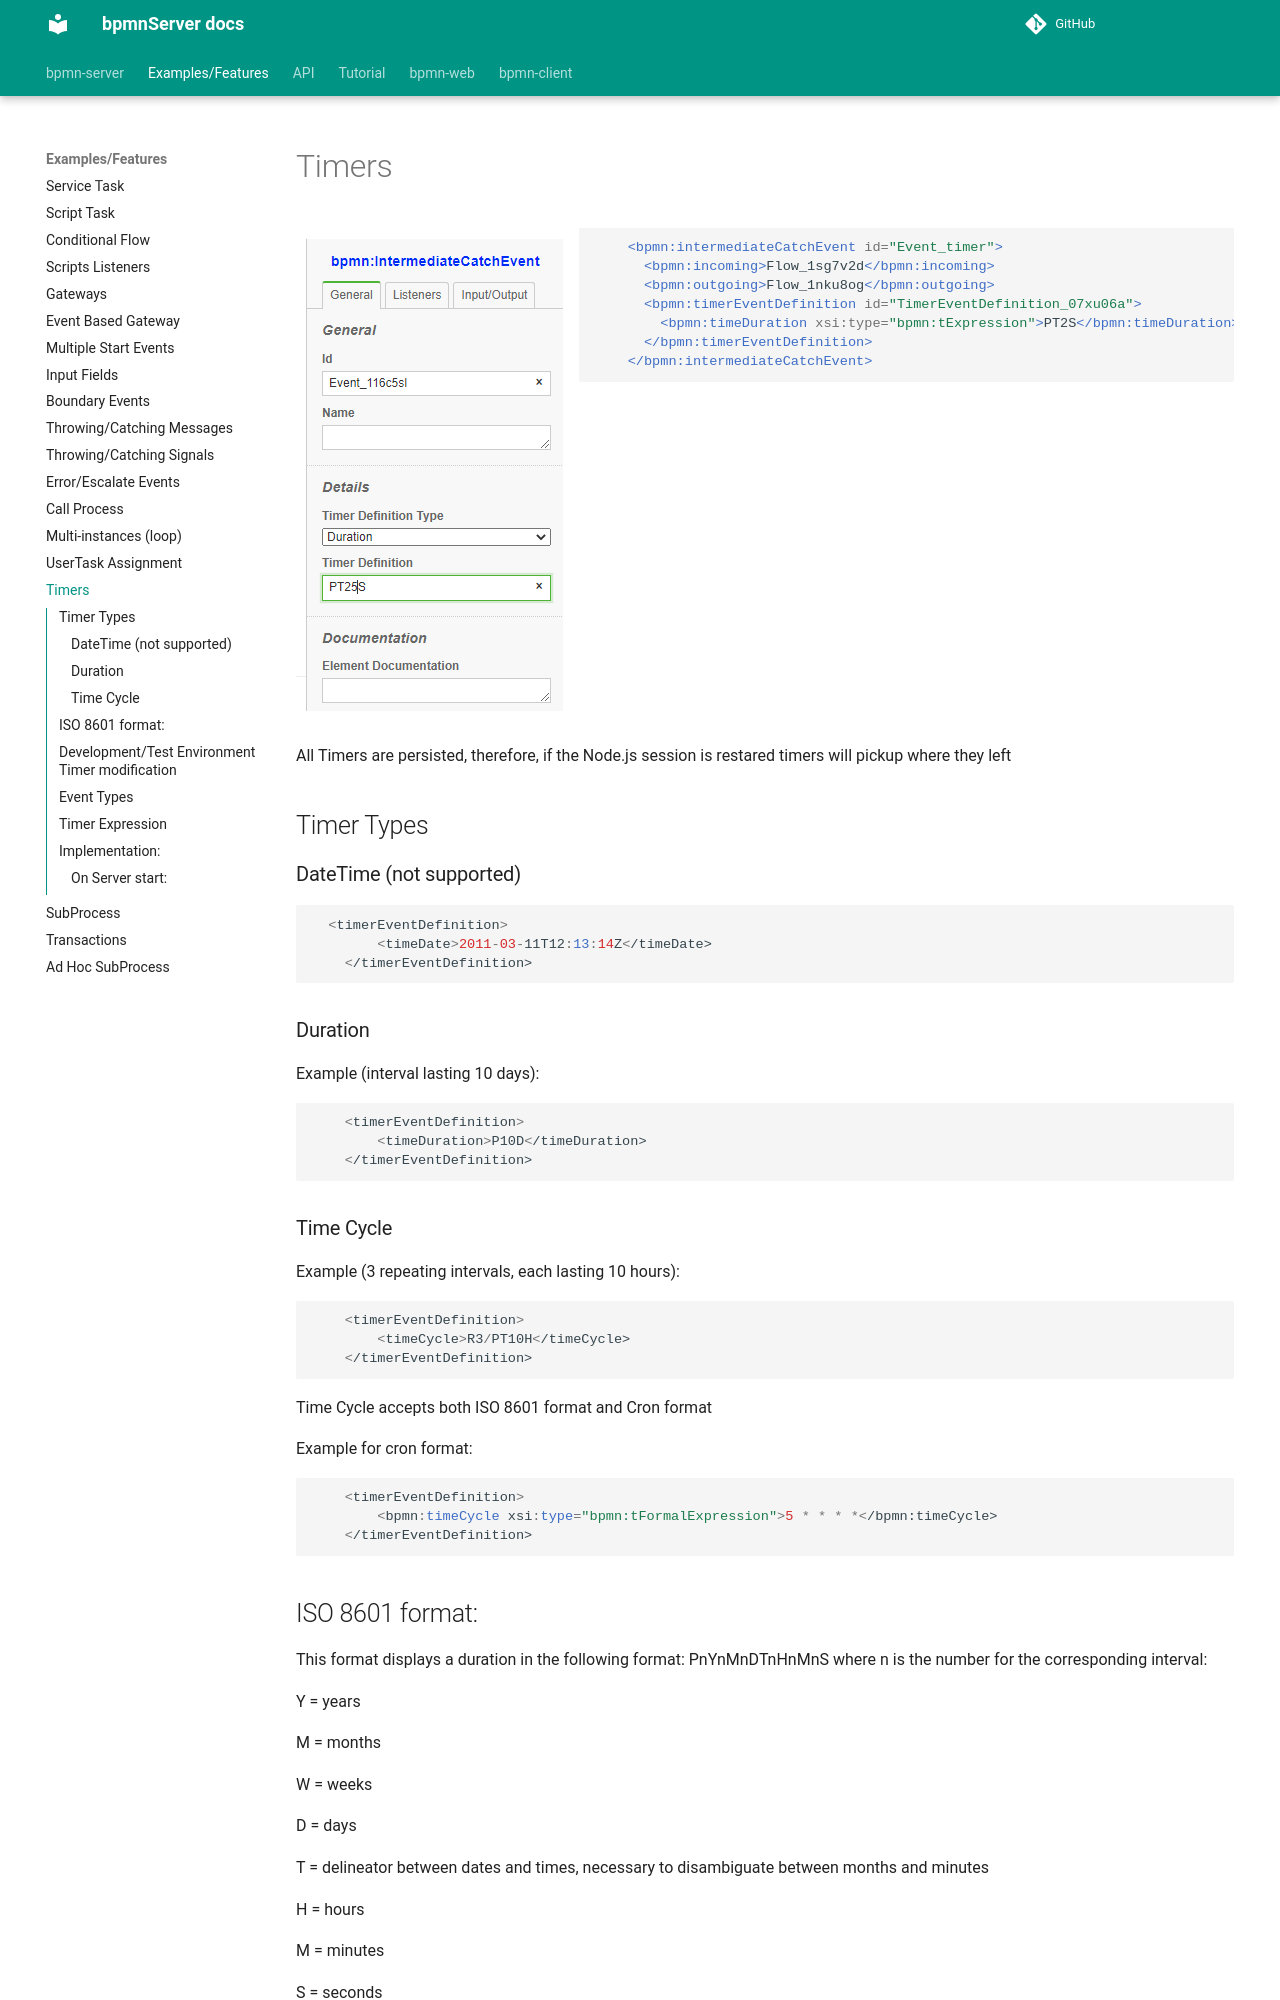

repository: bpmnServer/docs · page: timers/index.html · generator: mkdocs

# Timers


![Using Modeler](images/bb-timer.PNG){align=left}

```xml
    <bpmn:intermediateCatchEvent id="Event_timer">
      <bpmn:incoming>Flow_1sg7v2d</bpmn:incoming>
      <bpmn:outgoing>Flow_1nku8og</bpmn:outgoing>
      <bpmn:timerEventDefinition id="TimerEventDefinition_07xu06a">
        <bpmn:timeDuration xsi:type="bpmn:tExpression">PT2S</bpmn:timeDuration>
      </bpmn:timerEventDefinition>
    </bpmn:intermediateCatchEvent>
```
<div style="clear:both"></div>

All Timers are persisted, therefore, if the Node.js session is restared timers will pickup where they left     
## Timer Types

### DateTime (not supported)
```ts
  <timerEventDefinition>
        <timeDate>2011-03-11T12:13:14Z</timeDate>
    </timerEventDefinition>
```
### Duration

Example (interval lasting 10 days):

```ts
    <timerEventDefinition>
        <timeDuration>P10D</timeDuration>
    </timerEventDefinition>
```

### Time Cycle

Example (3 repeating intervals, each lasting 10 hours):

```ts
    <timerEventDefinition>
        <timeCycle>R3/PT10H</timeCycle>
    </timerEventDefinition>
```

Time Cycle accepts both ISO 8601 format and Cron format

Example for cron format:

```ts
    <timerEventDefinition>
        <bpmn:timeCycle xsi:type="bpmn:tFormalExpression">5 * * * *</bpmn:timeCycle>
    </timerEventDefinition>
```
